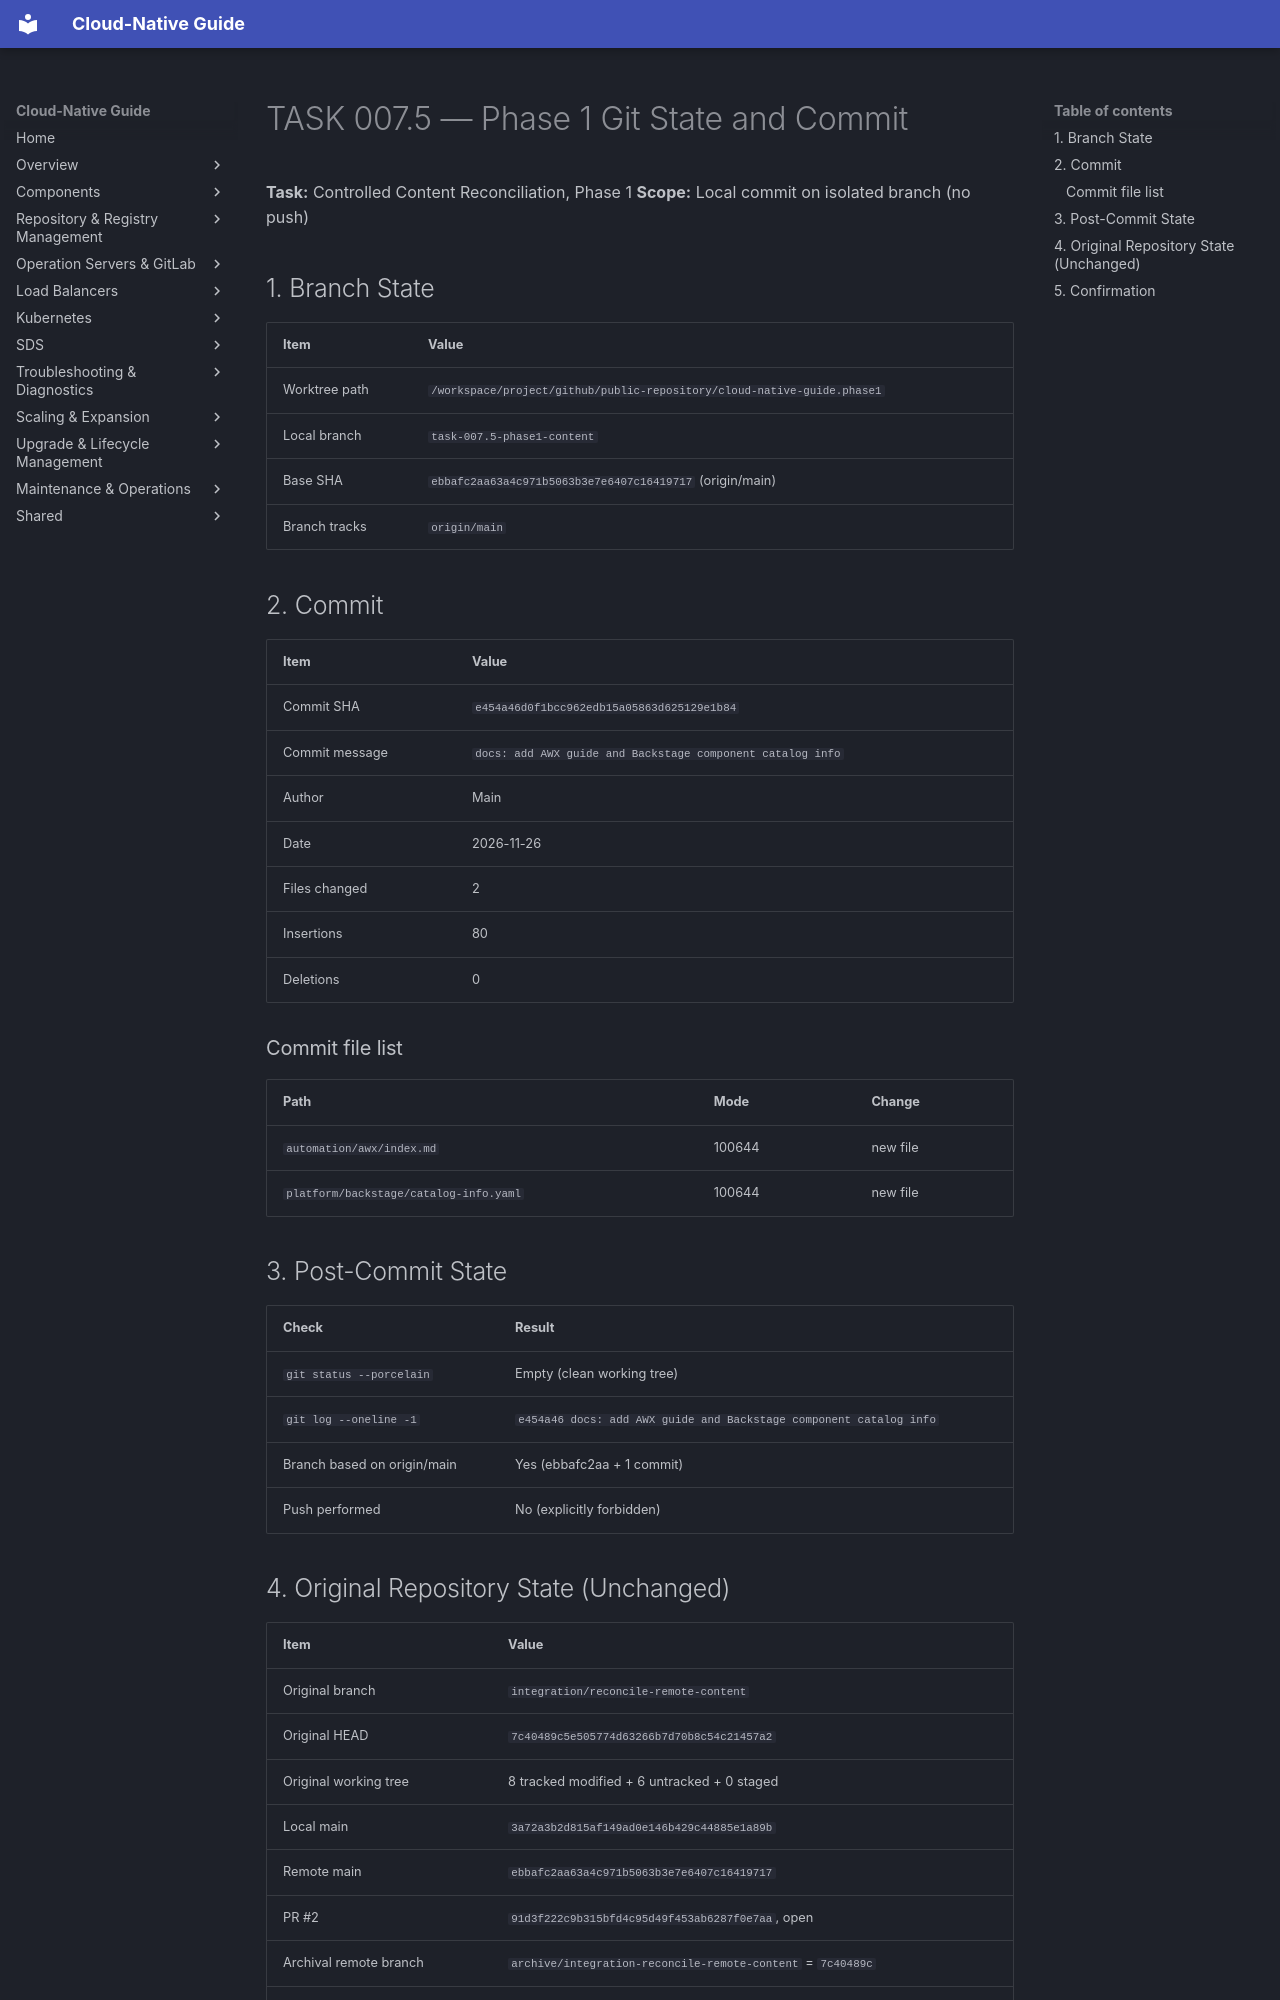

repository: DavoudTeimouri/cloud-native-guide · page: release-artifacts/task-reports/git-state-and-commit/index.html · generator: mkdocs

# TASK 007.5 — Phase 1 Git State and Commit

**Task:** Controlled Content Reconciliation, Phase 1
**Scope:** Local commit on isolated branch (no push)

## 1. Branch State

| Item | Value |
|------|-------|
| Worktree path | `/workspace/project/github/public-repository/cloud-native-guide.phase1` |
| Local branch | `task-007.5-phase1-content` |
| Base SHA | `ebbafc2aa63a4c971b5063b3e7e6407c16419717` (origin/main) |
| Branch tracks | `origin/main` |

## 2. Commit

| Item | Value |
|------|-------|
| Commit SHA | `e454a46d0f1bcc962edb15a05863d625129e1b84` |
| Commit message | `docs: add AWX guide and Backstage component catalog info` |
| Author | Main |
| Date | 2026-11-26 |
| Files changed | 2 |
| Insertions | 80 |
| Deletions | 0 |

### Commit file list

| Path | Mode | Change |
|------|------|--------|
| `automation/awx/index.md` | 100644 | new file |
| `platform/backstage/catalog-info.yaml` | 100644 | new file |

## 3. Post-Commit State

| Check | Result |
|-------|--------|
| `git status --porcelain` | Empty (clean working tree) |
| `git log --oneline -1` | `e454a46 docs: add AWX guide and Backstage component catalog info` |
| Branch based on origin/main | Yes (ebbafc2aa + 1 commit) |
| Push performed | No (explicitly forbidden) |
